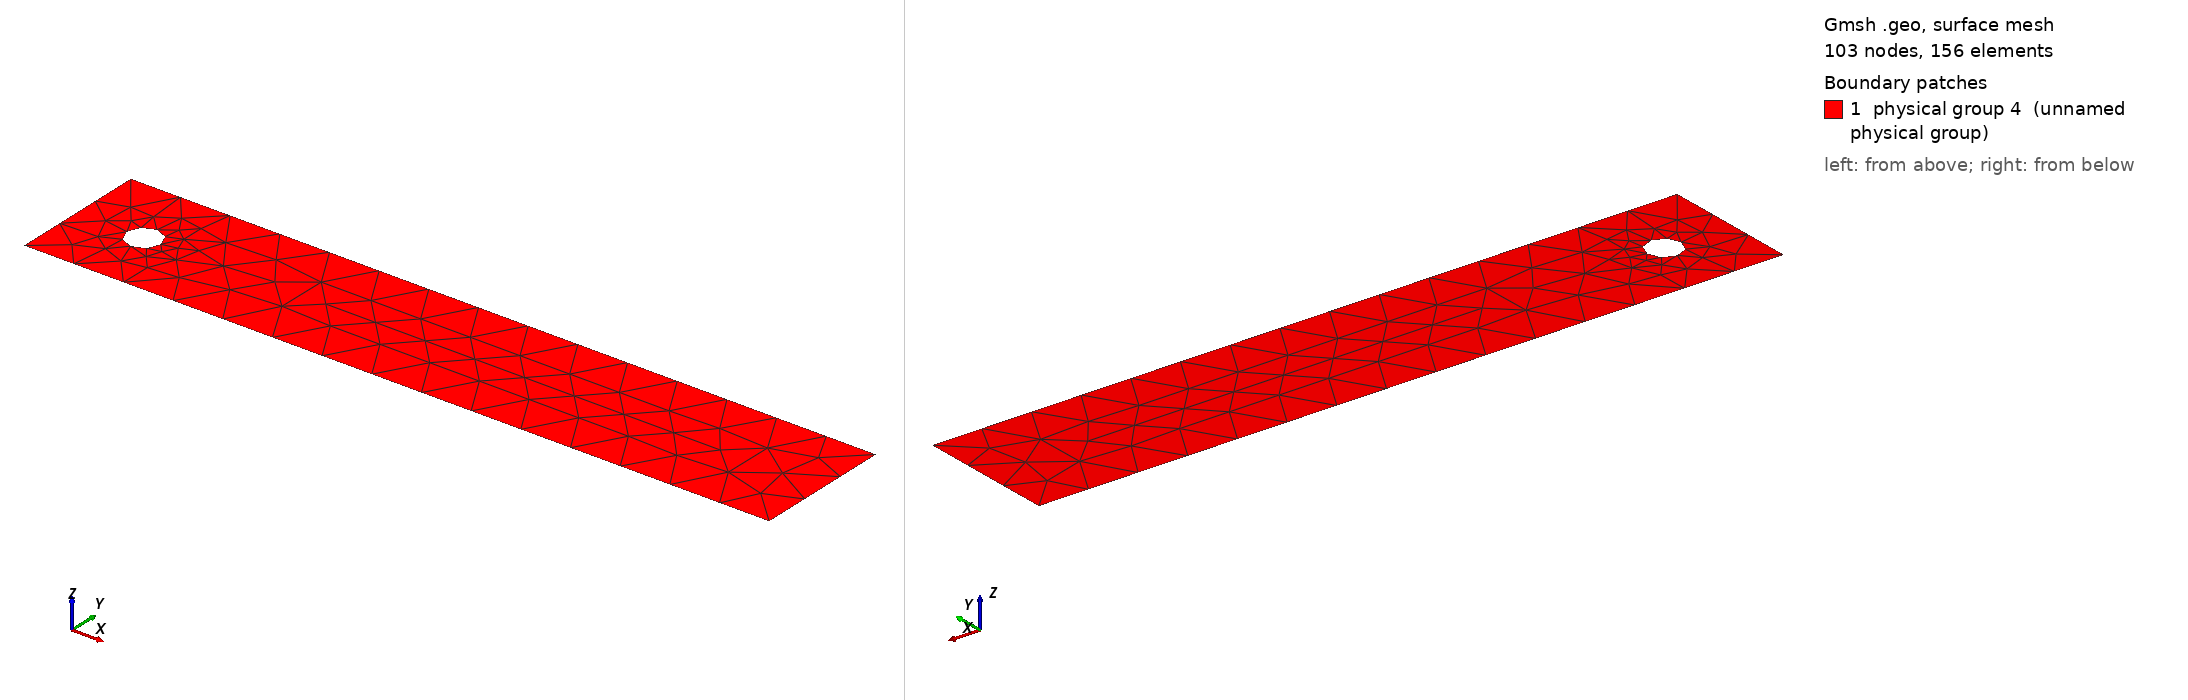

Gmsh geometry script, surface-meshed: 103 nodes, 156 surface elements. Boundary patches (legend numbers): 1 physical group 4 (unnamed physical group). Left view from above one corner, right view from below the opposite corner. Legend entries are the model's physical surfaces. The drawing asked Gmsh for element sizes between 1% and 20% of the model's largest extent; the script's own settings can give other sizes.

=== Cylinder2D_coarse_coarse.geo (drawn) ===
// Mesh size parameter
lc = 0.1; // Adjust this value to refine or coarsen the mesh
Printf("mesh2D: lc = %g", lc);

// Define the outer rectangle points
Point(1) = {0, 0, 0, 1.5 * lc};
Point(2) = {2.2, 0, 0, 1.5 * lc};
Point(3) = {2.2, 0.41, 0, 1.5 * lc};
Point(4) = {0, 0.41, 0, 1.5 * lc};

// Define the lines of the rectangle
Line(1) = {1,2};
Line(2) = {2,3};
Line(3) = {3,4};
Line(4) = {4,1};

// Define the circle (cylinder) points
Point(5) = {0.25, 0.20, 0, 0.65*lc};
Point(6) = {0.20, 0.25, 0, 0.65*lc};
Point(7) = {0.15, 0.20, 0, 0.65*lc};
Point(8) = {0.20, 0.15, 0, 0.65*lc};
Point(9) = {0.20, 0.20, 0, 0.65*lc};  // Center point of the circle
Point(10) = {1.0, 0.20, 0, 1.5*lc}; // Coarser mesh far from the cylinder
Point(11) = {2.0, 0.20, 0, 1.5*lc}; // Coarser mesh far from the cylinder

// Define circle arcs to form the cylinder boundary
Circle(5) = {5,9,6};
Circle(6) = {6,9,7};
Circle(7) = {7,9,8};
Circle(8) = {8,9,5};

// Create line loops for the outer boundary and the hole (cylinder)
Line Loop(1) = {1,2,3,4};       // Outer rectangle
Line Loop(2) = {5,6,7,8};       // Circle (cylinder)

// Define the plane surface with the cylinder as a hole
Plane Surface(1) = {1,2};

// Define physical groups for boundary conditions
Physical Line(0) = {4};         // Inlet
Physical Line(1) = {2};         // Outlet
Physical Line(2) = {1,3};       // Walls
Physical Line(3) = {5,6,7,8};   // Cylinder
Physical Surface(4) = {1};      // Fluid domain


// You can refine the mesh near the cylinder if needed
